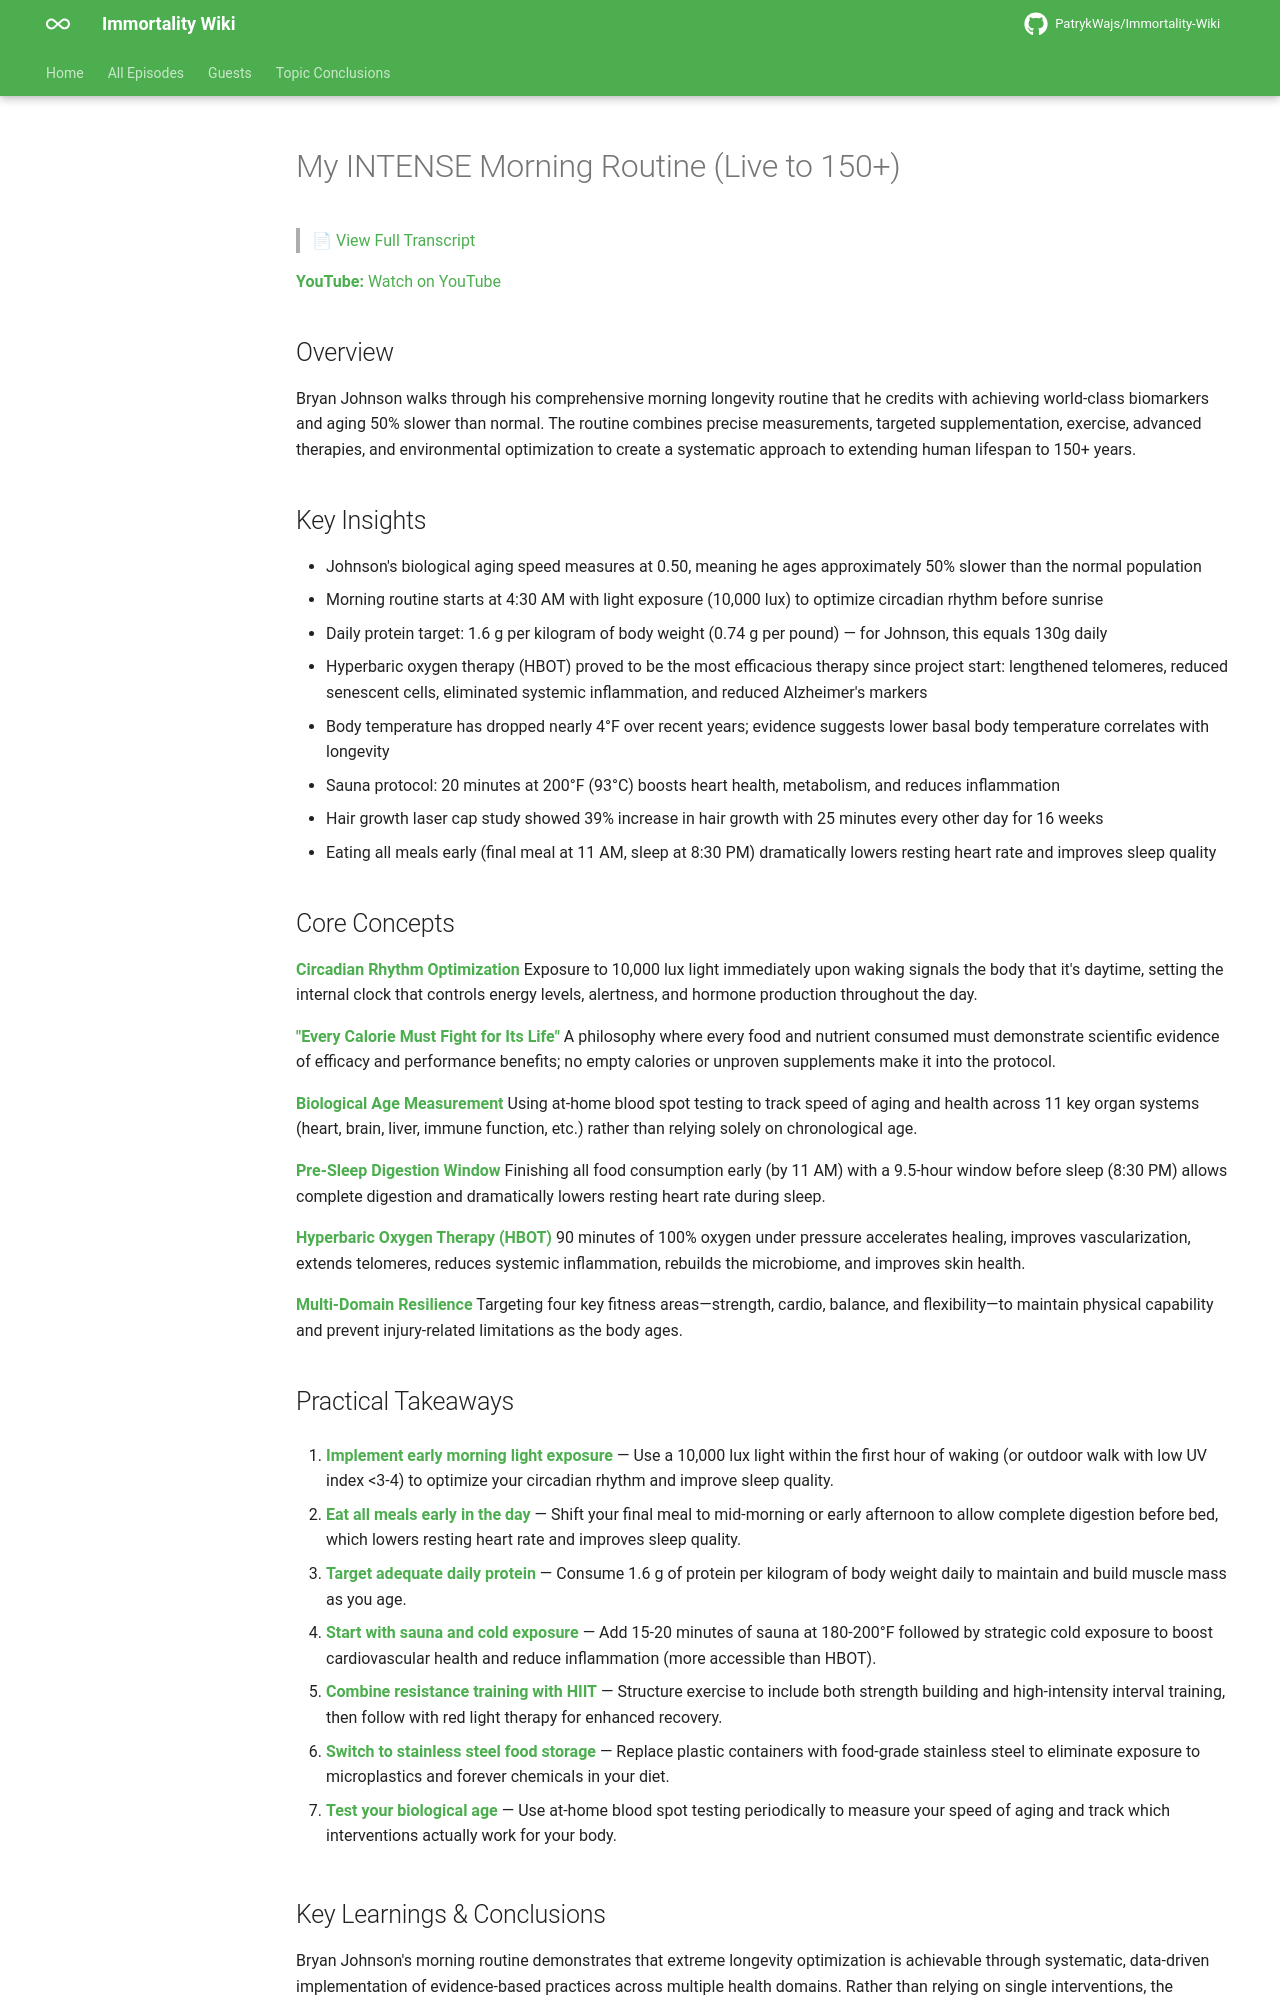

repository: PatrykWajs/Immortality-Wiki · page: Episodes/EP-107 - My INTENSE Morning Routine (Live to 150+)/summary/index.html · generator: mkdocs

# My INTENSE Morning Routine (Live to 150+)

> 📄 [View Full Transcript](transcript.md)

**YouTube:** [Watch on YouTube](https://www.youtube.com/watch?v=iSqobxCVlMg)

## Overview

Bryan Johnson walks through his comprehensive morning longevity routine that he credits with achieving world-class biomarkers and aging 50% slower than normal. The routine combines precise measurements, targeted supplementation, exercise, advanced therapies, and environmental optimization to create a systematic approach to extending human lifespan to 150+ years.

## Key Insights

- Johnson's biological aging speed measures at 0.50, meaning he ages approximately 50% slower than the normal population
- Morning routine starts at 4:30 AM with light exposure (10,000 lux) to optimize circadian rhythm before sunrise
- Daily protein target: 1.6 g per kilogram of body weight (0.74 g per pound) — for Johnson, this equals 130g daily
- Hyperbaric oxygen therapy (HBOT) proved to be the most efficacious therapy since project start: lengthened telomeres, reduced senescent cells, eliminated systemic inflammation, and reduced Alzheimer's markers
- Body temperature has dropped nearly 4°F over recent years; evidence suggests lower basal body temperature correlates with longevity
- Sauna protocol: 20 minutes at 200°F (93°C) boosts heart health, metabolism, and reduces inflammation
- Hair growth laser cap study showed 39% increase in hair growth with 25 minutes every other day for 16 weeks
- Eating all meals early (final meal at 11 AM, sleep at 8:30 PM) dramatically lowers resting heart rate and improves sleep quality

## Core Concepts

**Circadian Rhythm Optimization**
Exposure to 10,000 lux light immediately upon waking signals the body that it's daytime, setting the internal clock that controls energy levels, alertness, and hormone production throughout the day.

**"Every Calorie Must Fight for Its Life"**
A philosophy where every food and nutrient consumed must demonstrate scientific evidence of efficacy and performance benefits; no empty calories or unproven supplements make it into the protocol.

**Biological Age Measurement**
Using at-home blood spot testing to track speed of aging and health across 11 key organ systems (heart, brain, liver, immune function, etc.) rather than relying solely on chronological age.

**Pre-Sleep Digestion Window**
Finishing all food consumption early (by 11 AM) with a 9.5-hour window before sleep (8:30 PM) allows complete digestion and dramatically lowers resting heart rate during sleep.

**Hyperbaric Oxygen Therapy (HBOT)**
90 minutes of 100% oxygen under pressure accelerates healing, improves vascularization, extends telomeres, reduces systemic inflammation, rebuilds the microbiome, and improves skin health.

**Multi-Domain Resilience**
Targeting four key fitness areas—strength, cardio, balance, and flexibility—to maintain physical capability and prevent injury-related limitations as the body ages.

## Practical Takeaways

1. **Implement early morning light exposure** — Use a 10,000 lux light within the first hour of waking (or outdoor walk with low UV index <3-4) to optimize your circadian rhythm and improve sleep quality.

2. **Eat all meals early in the day** — Shift your final meal to mid-morning or early afternoon to allow complete digestion before bed, which lowers resting heart rate and improves sleep quality.

3. **Target adequate daily protein** — Consume 1.6 g of protein per kilogram of body weight daily to maintain and build muscle mass as you age.

4. **Start with sauna and cold exposure** — Add 15-20 minutes of sauna at 180-200°F followed by strategic cold exposure to boost cardiovascular health and reduce inflammation (more accessible than HBOT).

5. **Combine resistance training with HIIT** — Structure exercise to include both strength building and high-intensity interval training, then follow with red light therapy for enhanced recovery.

6. **Switch to stainless steel food storage** — Replace plastic containers with food-grade stainless steel to eliminate exposure to microplastics and forever chemicals in your diet.

7. **Test your biological age** — Use at-home blood spot testing periodically to measure your speed of aging and track which interventions actually work for your body.
